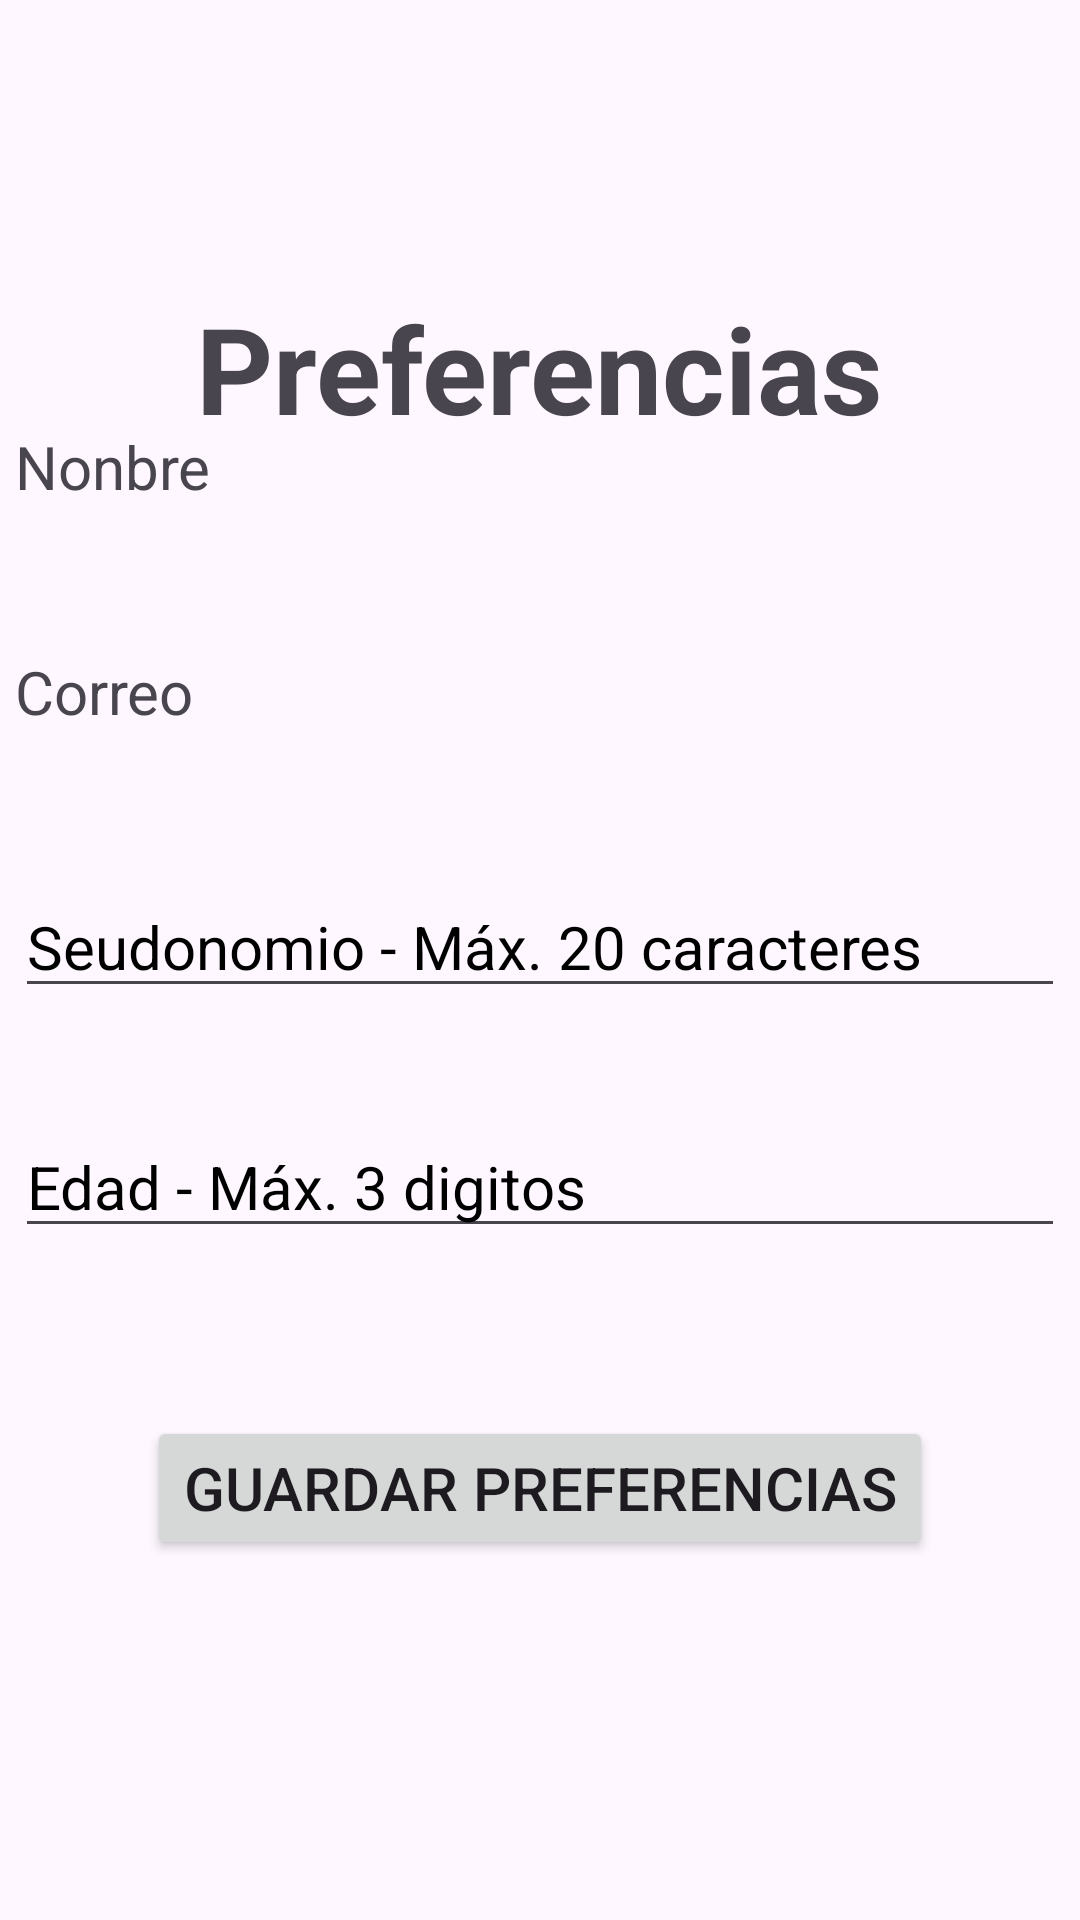

Write the Android layout XML for this screen, with the resource values it uses.
<!-- AndroidManifest.xml: application theme Theme.Final_ProyectoAndroid2023 -->
<!-- res/layout/activity_shared_preferents.xml -->
<?xml version="1.0" encoding="utf-8"?>
<androidx.constraintlayout.widget.ConstraintLayout xmlns:android="http://schemas.android.com/apk/res/android"
    xmlns:app="http://schemas.android.com/apk/res-auto"
    xmlns:tools="http://schemas.android.com/tools"
    android:layout_width="match_parent"
    android:layout_height="match_parent"
    tools:context=".SharedPreferentsActivity">

    <TextView
        android:id="@+id/txtTituloPreferencias"
        android:layout_width="wrap_content"
        android:layout_height="wrap_content"
        android:layout_marginTop="96dp"
        android:text="Preferencias"
        android:textSize="40sp"
        android:textStyle="bold"
        app:layout_constraintBottom_toTopOf="@+id/tvNombrePreferencias"
        app:layout_constraintEnd_toEndOf="parent"
        app:layout_constraintStart_toStartOf="parent"
        app:layout_constraintTop_toTopOf="parent"
        app:layout_constraintVertical_bias="0.0" />

    <TextView
        android:id="@+id/tvNombrePreferencias"
        android:layout_width="350dp"
        android:layout_height="wrap_content"
        android:layout_marginBottom="48dp"
        android:text="Nonbre"
        android:textSize="20sp"
        app:layout_constraintBottom_toTopOf="@+id/tvCorreoPreferencias"
        app:layout_constraintEnd_toEndOf="parent"
        app:layout_constraintStart_toStartOf="parent" />

    <TextView
        android:id="@+id/tvCorreoPreferencias"
        android:layout_width="350dp"
        android:layout_height="wrap_content"
        android:layout_marginBottom="48dp"
        android:text="Correo"
        android:textSize="20sp"
        app:layout_constraintBottom_toTopOf="@+id/etSeudonimoPreferencias"
        app:layout_constraintEnd_toEndOf="parent"
        app:layout_constraintStart_toStartOf="parent" />

    <EditText
        android:id="@+id/etSeudonimoPreferencias"
        android:layout_width="350dp"
        android:layout_height="wrap_content"
        android:layout_marginBottom="36dp"
        android:ems="10"
        android:textSize="20sp"
        android:hint="Seudonomio - Máx. 20 caracteres"
        android:maxLength="20"
        android:textColorHint="@color/black"
        android:inputType="text"
        app:layout_constraintBottom_toTopOf="@+id/etEdadPreferencias"
        app:layout_constraintEnd_toEndOf="parent"
        app:layout_constraintStart_toStartOf="parent" />

    <EditText
        android:id="@+id/etEdadPreferencias"
        android:layout_width="350dp"
        android:layout_height="wrap_content"
        android:layout_marginBottom="56dp"
        android:ems="10"
        android:hint="Edad - Máx. 3 digitos"
        android:maxLength="3"
        android:inputType="text"
        android:textColorHint="@color/black"
        android:textSize="20sp"
        app:layout_constraintBottom_toTopOf="@+id/btnGuardarPreferencias"
        app:layout_constraintEnd_toEndOf="parent"
        app:layout_constraintStart_toStartOf="parent" />

    <Button
        android:id="@+id/btnGuardarPreferencias"
        android:layout_width="wrap_content"
        android:layout_height="wrap_content"
        android:layout_marginBottom="120dp"
        android:text="Guardar preferencias"
        android:textSize="20sp"
        app:layout_constraintBottom_toBottomOf="parent"
        app:layout_constraintEnd_toEndOf="parent"
        app:layout_constraintStart_toStartOf="parent" />

</androidx.constraintlayout.widget.ConstraintLayout>
<!-- resources referenced by this layout -->
<resources>
  <style name="Theme.Final_ProyectoAndroid2023" parent="Base.Theme.Final_ProyectoAndroid2023" />
  <style name="Base.Theme.Final_ProyectoAndroid2023" parent="Theme.Material3.DayNight.NoActionBar">
          
          
      </style>
  <!-- not gathered from this repository: default colours our renderer supplied (Android Studio template values) -->
  <color name="black">#FF000000</color>
</resources>
